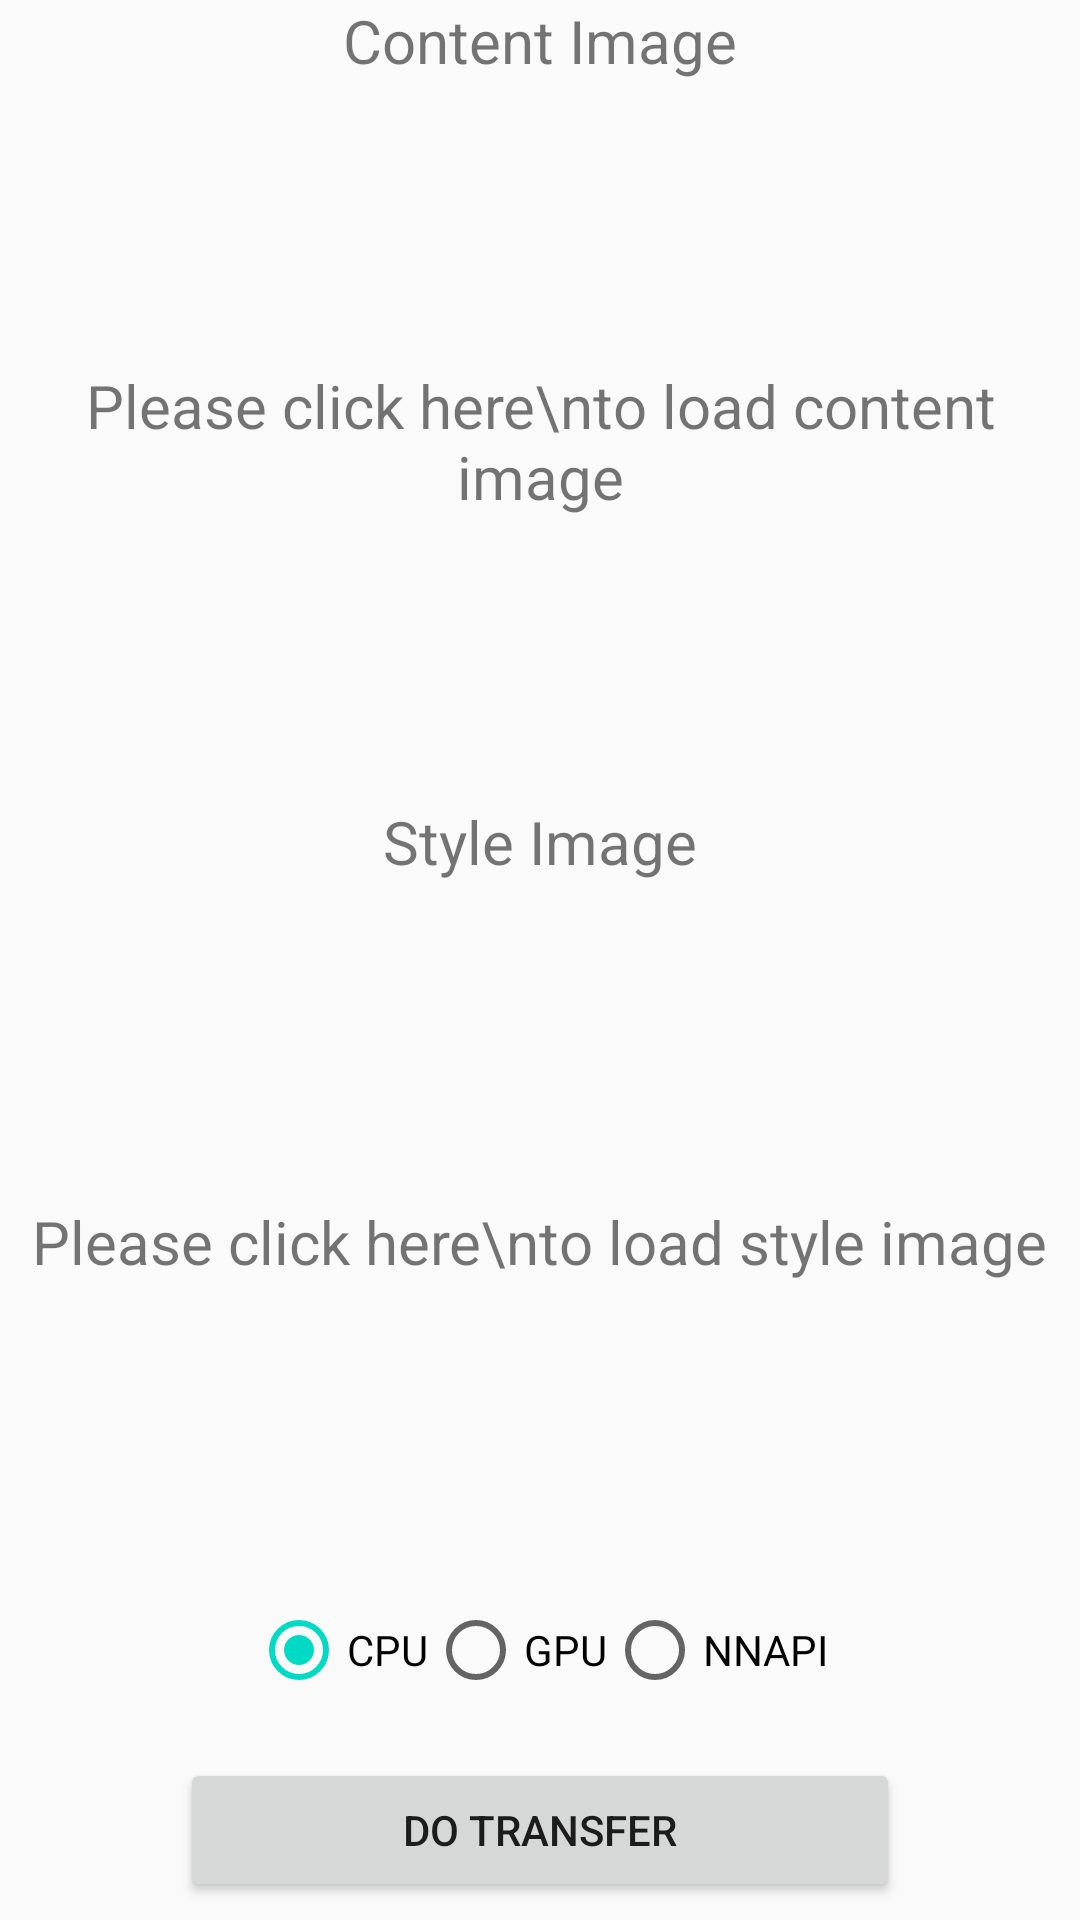

Produce the Android XML layout that renders to this screen, including the resource entries it uses.
<!-- AndroidManifest.xml: application theme AppTheme -->
<!-- res/layout/activity_main.xml -->
<?xml version="1.0" encoding="utf-8"?>
<androidx.constraintlayout.widget.ConstraintLayout xmlns:android="http://schemas.android.com/apk/res/android"
    xmlns:app="http://schemas.android.com/apk/res-auto"
    xmlns:tools="http://schemas.android.com/tools"
    android:layout_width="match_parent"
    android:layout_height="match_parent"
    tools:context=".MainActivity">

    <LinearLayout
        android:layout_height="match_parent"
        android:layout_width="match_parent"
        android:orientation="vertical">
        <TextView
            android:id="@+id/content_text"
            android:layout_width="match_parent"
            android:layout_height="wrap_content"
            android:textAlignment="center"
            android:textColor="@color/colorBlack"
            android:textSize="20dp"
            android:text="Content Image"/>
        <FrameLayout
            android:layout_width="wrap_content"
            android:layout_height="wrap_content"
            android:layout_gravity="center">
            <TextView
                android:id="@+id/tv_content_img"
                android:layout_width="match_parent"
                android:layout_height="wrap_content"
                android:layout_gravity="center"
                android:textSize="20sp"
                android:textAlignment="center"
                android:text="Please click here\nto load content image" />
            <ImageView
                android:id="@+id/content_img"
                android:layout_width="240dp"
                android:layout_height="240dp"
                android:scaleType="fitCenter"/>
        </FrameLayout>
        <TextView
            android:id="@+id/style_text"
            android:layout_width="match_parent"
            android:layout_height="wrap_content"
            android:textAlignment="center"
            android:textColor="@color/colorBlack"
            android:textSize="20dp"
            android:text="Style Image"/>
        <FrameLayout
            android:layout_width="wrap_content"
            android:layout_height="wrap_content"
            android:layout_gravity="center">
            <TextView
                android:id="@+id/tv_style_img"
                android:layout_width="match_parent"
                android:layout_height="wrap_content"
                android:layout_gravity="center"
                android:textSize="20sp"
                android:textAlignment="center"
                android:text="Please click here\nto load style image" />
            <ImageView
                android:id="@+id/style_img"
                android:layout_width="240dp"
                android:layout_height="240dp"
                android:scaleType="fitCenter"/>
        </FrameLayout>

        <RadioGroup
            android:id="@+id/rg_model"
            android:layout_width="wrap_content"
            android:layout_height="wrap_content"
            android:layout_gravity="center|bottom"
            android:orientation="horizontal"
            android:layout_marginBottom="20dp">

            <RadioButton
                android:id="@+id/rb_cpu"
                android:layout_width="wrap_content"
                android:layout_height="wrap_content"
                android:checked="true"
                android:text="CPU" />

            <RadioButton
                android:id="@+id/rb_gpu"
                android:layout_width="wrap_content"
                android:layout_height="wrap_content"
                android:text="GPU" />

            <RadioButton
                android:id="@+id/rb_nnapi"
                android:layout_width="wrap_content"
                android:layout_height="wrap_content"
                android:text="NNAPI" />
        </RadioGroup>
        <Button
            android:id="@+id/bt_transfer"
            android:layout_width="240dp"
            android:layout_height="wrap_content"
            android:layout_gravity="center"
            android:text="Do Transfer"/>
    </LinearLayout>
</androidx.constraintlayout.widget.ConstraintLayout>
<!-- resources referenced by this layout -->
<resources>
  <style name="AppTheme" parent="Theme.AppCompat.Light.DarkActionBar">
          
          <item name="colorPrimary">@color/colorPrimary</item>
          <item name="colorPrimaryDark">@color/colorPrimaryDark</item>
          <item name="colorAccent">@color/colorAccent</item>
      </style>
  <!-- not gathered from this repository: default colours our renderer supplied (Android Studio template values) -->
  <color name="colorPrimary">#FF6200EE</color>
  <color name="colorPrimaryDark">#FF3700B3</color>
  <color name="colorAccent">#FF03DAC5</color>
</resources>
